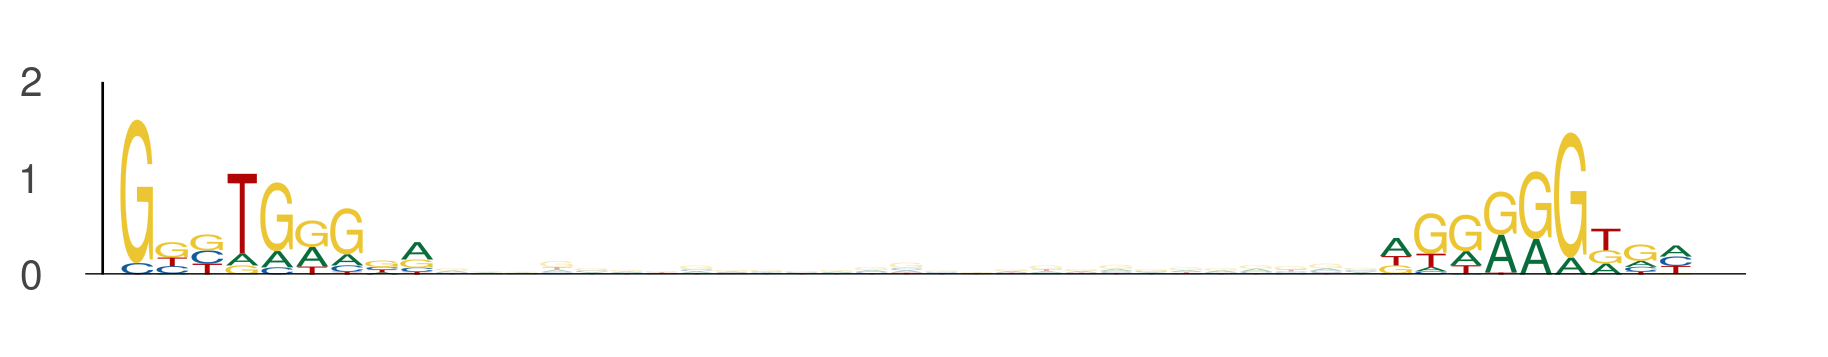

Data behind this chart, as committed beside it:
seq_index, start_position, end_position, is_reversed_complement
6072, 113, 122, 0
6072, 149, 158, 0
3297, 86, 95, 0
3297, 122, 131, 0
801, 45, 54, 0
801, 81, 90, 0
843, 86, 95, 0
843, 122, 131, 0
365, 45, 54, 0
365, 81, 90, 0
4950, 101, 110, 0
4950, 137, 146, 0
1051, 12, 21, 0
1051, 48, 57, 0
3088, 57, 66, 0
3088, 93, 102, 0
3147, 45, 54, 0
3147, 81, 90, 0
5118, 31, 40, 0
5118, 67, 76, 0
5642, 34, 43, 0
5642, 70, 79, 0
486, 67, 76, 0
486, 103, 112, 0
4116, 45, 54, 0
4116, 81, 90, 0
2387, 96, 105, 0
2387, 132, 141, 0
3379, 104, 113, 0
3379, 140, 149, 0
3869, 96, 105, 0
3869, 132, 141, 0
4087, 61, 70, 0
4087, 97, 106, 0
2370, 18, 27, 0
2370, 54, 63, 0
3783, 93, 102, 0
3783, 129, 138, 0
3783, 20, 29, 0
3783, 56, 65, 0
5789, 45, 54, 0
5789, 81, 90, 0
4017, 97, 106, 0
4017, 133, 142, 0
247, 45, 54, 0
247, 81, 90, 0
3989, 45, 54, 0
3989, 81, 90, 0
3758, 93, 102, 0
3758, 129, 138, 0
1998, 33, 42, 0
1998, 69, 78, 0
2801, 113, 122, 0
2801, 149, 158, 0
5571, 70, 79, 0
5571, 106, 115, 0
5763, 27, 36, 0
5763, 63, 72, 0
1392, 21, 30, 0
1392, 57, 66, 0
... 914 more rows
